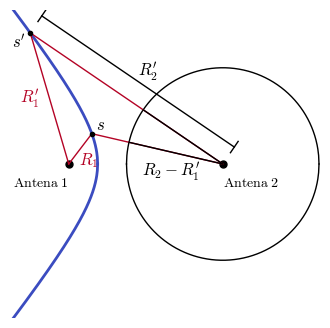

Reproduce this figure in Python.
import matplotlib.pyplot as plt
import numpy as np
import matplotlib.colors as colors
import math

from matplotlib import cm
from matplotlib import rc

__author__ = 'ernesto'

# if use latex or mathtext
rc('text', usetex=False)
rc('mathtext', fontset='cm')


#####################################
# PARAMETERS - This can be modified #
#####################################

# hyperbola parameters
# focus: (c, 0) and (-c, 0)
c = 4
# vertice: (a, 0)
a = -2.5

# plot axis max values
xmin = -7
xmax = 9

ymin = -8
ymax = 8

#####################
# END OF PARAMETERS #
#####################

# hyperbola
xh = np.linspace(xmin, a, 300)
b = math.sqrt(c**2 - a**2)
yh= np.sqrt((np.square(xh)/a**2-1)*b**2)

# circunsference
xc = np.linspace(c-2*a, c+2*a, 500)
yc = np.sqrt(4*a**2-np.square(xc-c))

# colors from coolwarm
cNorm = colors.Normalize(vmin=0, vmax=1)
scalarMap = cm.ScalarMappable(norm=cNorm, cmap=cm.coolwarm)
col10 = scalarMap.to_rgba(0)
col20 = scalarMap.to_rgba(1)


fig = plt.figure(0, figsize=(4, 4), frameon=False)
ax = fig.add_subplot(111)
ax.axis('equal')

plt.xlim(xmin, xmax)
plt.ylim(ymin, ymax)


# focus
plt.plot(-c, 0, 'k.', markersize=10)
plt.plot(c, 0, 'k.', markersize=10)

# hyperbola
plt.plot(xh, yh, color=col10, linewidth=2)
plt.plot(xh, -yh, color=col10, linewidth=2)
# circunsference
plt.plot(xc, yc, 'k', linewidth=1)
plt.plot(xc, -yc, 'k', linewidth=1)

# lines between focus and points in hyperbola
x_s1 = -2.8
y_s1 = math.sqrt((x_s1**2/a**2-1)*b**2)
plt.plot([-c, x_s1], [0, y_s1], color=col20, linewidth=1)
plt.plot([c, x_s1], [0, y_s1], color=col20, linewidth=1)
x_s2 = -6
y_s2 = math.sqrt((x_s2**2/a**2-1)*b**2)
plt.plot([-c, x_s2], [0, y_s2], color=col20, linewidth=1)
plt.plot([c, x_s2], [0, y_s2], color=col20, linewidth=1)

# radial lines: x_i1 is the x coordinate of the intersection between the distance and the circunsference.
# y = mx + n
m = y_s1/(x_s1-c)
n = y_s1 - m * x_s1
coeff = [1+m**2, 2*(m*n-c), n**2+c**2-4*a**2]
x_i1 = np.amin(np.roots(coeff))
y_i1 = math.sqrt(4*a**2-(x_i1-c)**2)
plt.plot([x_i1, c], [y_i1, 0], 'k', linewidth=1)
m = y_s2/(x_s2-c)
n = y_s2 - m * x_s2
coeff = [1+m**2, 2*(m*n-c), n**2+c**2-4*a**2]
x_i2 = np.amin(np.roots(coeff))
y_i2 = math.sqrt(4*a**2-(x_i2-c)**2)
plt.plot([x_i2, c], [y_i2, 0], 'k', linewidth=1)

# points in hyperbola
plt.plot(x_s1, y_s1, 'k.', markersize=6)
plt.plot(x_s2, y_s2, 'k.', markersize=6)

# labels
fontsize1 = 10
fontsize2 = 12
plt.text(-c, -1.2, '$\\rm{Antena\;1}$', fontsize=fontsize1, ha='right', va='baseline')
plt.text(c, -1.2, '$\\rm{Antena\;2}$', fontsize=fontsize1, ha='left', va='baseline')
plt.text(x_s1+0.2, y_s1+0.2, '$s$', fontsize=fontsize2, ha='left', va='baseline')
plt.text(x_s2-0.2, y_s2-0.8, '$s\'$', fontsize=fontsize2, ha='right', va='baseline')
plt.text(x_s1+0.35, 0.2, '$R_1$', fontsize=fontsize2, ha='right', va='center', color=col20)
plt.text(x_s2, y_s2/2, '$R_1\'$', fontsize=fontsize2, ha='center', va='center', color=col20)
plt.text(-0.2, -0.4, '$R_2-R_1\'$', fontsize=fontsize2, ha='left', va='center')


# R2' lines
m = y_s2/(x_s2-c)
d = 0.2
x_11 = c + 0.4
x_12 = x_11 + d
x_13 = x_12 + d
x_21 = x_s2 + 0.4
x_22 = x_21 + d
x_23 = x_22 + d
y_11 = -x_11/m + c/m
y_12 = -x_12/m + c/m
y_13 = -x_13/m + c/m
y_21 = -x_21/m + y_s2 + x_s2/m
y_22 = -x_22/m + y_s2 + x_s2/m
y_23 = -x_23/m + y_s2 + x_s2/m

plt.plot([x_11, x_13], [y_11, y_13], 'k', linewidth=1)
plt.plot([x_21, x_23], [y_21, y_23], 'k', linewidth=1)
plt.plot([x_12, x_22], [y_12, y_22], 'k', linewidth=1)
plt.text((x_22+x_12)/2, (y_22+y_12)/2+0.5, '$R_2\'$', fontsize=fontsize2, ha='left', va='center')

plt.axis('off')

# save as pdf image
plt.savefig('example_6_3a.pdf', bbox_inches='tight')

plt.show()

